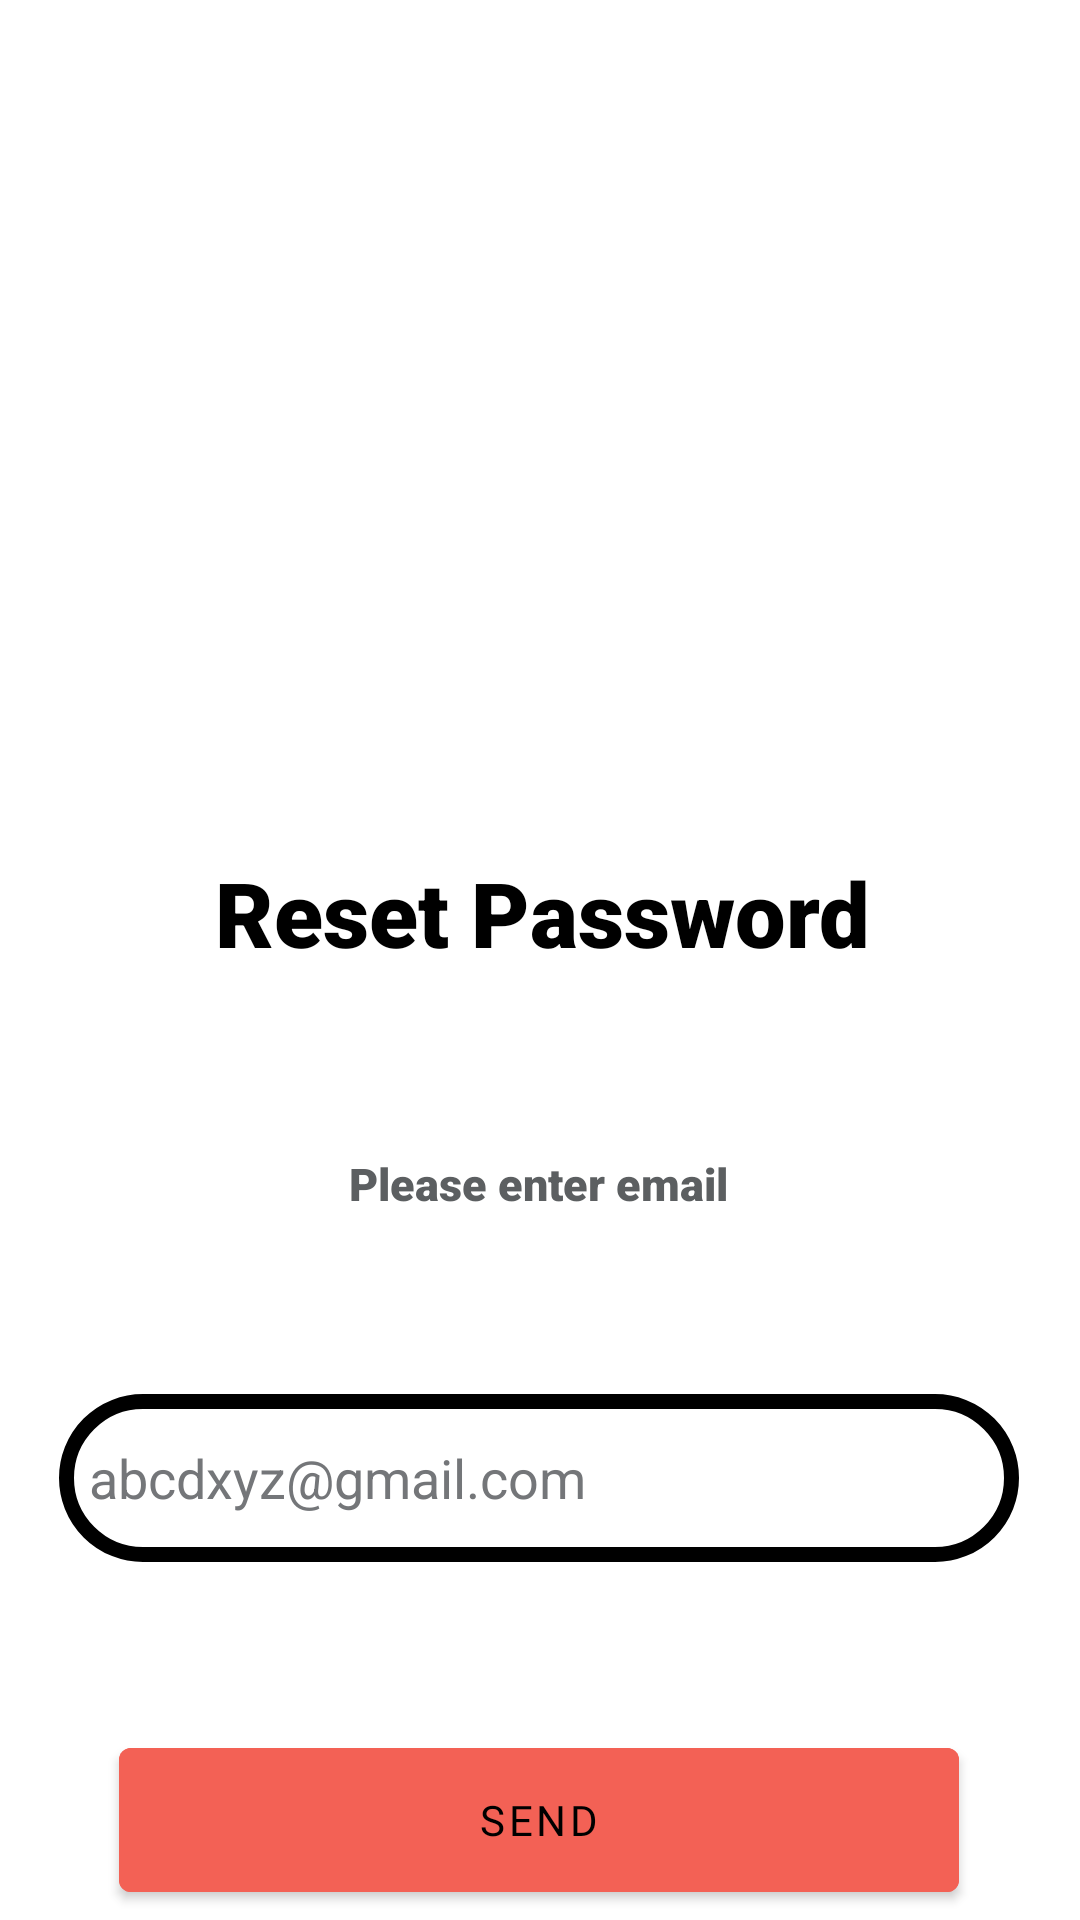

Here is an Android app screen rendered from its layout file. Give the layout XML and the strings, colors and styles it references.
<!-- AndroidManifest.xml: application theme Theme.Restaurantapp -->
<!-- res/layout/activity_reset_pass.xml -->
<?xml version="1.0" encoding="utf-8"?>
<androidx.constraintlayout.widget.ConstraintLayout xmlns:android="http://schemas.android.com/apk/res/android"
    xmlns:app="http://schemas.android.com/apk/res-auto"
    xmlns:tools="http://schemas.android.com/tools"
    android:layout_width="match_parent"
    android:layout_height="match_parent"
    android:background="@drawable/pic_login"
    tools:context=".Reset_pass">


    <TextView
        android:id="@+id/textView_Title2"
        android:layout_width="wrap_content"
        android:layout_height="wrap_content"
        android:layout_marginStart="10dp"
        android:layout_marginTop="284dp"
        android:fontFamily="sans-serif-black"
        android:text="Reset Password"
        android:textColor="#000"
        android:textSize="30sp"
        app:layout_constraintEnd_toEndOf="parent"
        app:layout_constraintHorizontal_bias="0.469"
        app:layout_constraintStart_toStartOf="parent"
        app:layout_constraintTop_toTopOf="parent" />

    <TextView
        android:id="@+id/textView6"
        android:layout_width="wrap_content"
        android:layout_height="wrap_content"
        android:layout_marginTop="60dp"
        android:fontFamily="sans-serif-black"
        android:text="Please enter email"
        android:textColor="#5C5F61"
        android:textSize="15sp"
        app:layout_constraintEnd_toEndOf="parent"
        app:layout_constraintHorizontal_bias="0.498"
        app:layout_constraintStart_toStartOf="parent"
        app:layout_constraintTop_toBottomOf="@+id/textView_Title2" />

    <EditText
        android:id="@+id/edt_forgot"
        android:layout_width="320dp"
        android:layout_height="56dp"
        android:layout_marginTop="60dp"
        android:background="@drawable/edittext_border"
        android:hint="abcdxyz@gmail.com"
        android:padding="10dp"
        android:textColor="@color/black"
        android:textColorHint="#747679"
        app:layout_constraintEnd_toEndOf="parent"
        app:layout_constraintHorizontal_bias="0.494"
        app:layout_constraintStart_toStartOf="parent"
        app:layout_constraintTop_toBottomOf="@+id/textView6" />

    <Button
        android:id="@+id/btn_send"
        android:layout_width="280dp"
        android:layout_height="60dp"
        android:layout_marginTop="56dp"
        android:backgroundTint="#f36155"
        android:fontFamily="@font/bevan"
        android:text="SEND"
        android:textColor="#000"
        app:layout_constraintEnd_toEndOf="parent"
        app:layout_constraintHorizontal_bias="0.496"
        app:layout_constraintStart_toStartOf="parent"
        app:layout_constraintTop_toBottomOf="@+id/edt_forgot" />

    <TextView
        android:id="@+id/textView_SignIn"
        android:layout_width="wrap_content"
        android:layout_height="wrap_content"
        android:layout_marginStart="178dp"
        android:layout_marginTop="8dp"
        android:fontFamily="sans-serif-black"
        android:text="Sign in"
        android:textColor="#f36155"
        android:textSize="15sp"
        app:layout_constraintEnd_toEndOf="parent"
        app:layout_constraintHorizontal_bias="0.016"
        app:layout_constraintStart_toStartOf="parent"
        app:layout_constraintTop_toBottomOf="@+id/btn_send" />
</androidx.constraintlayout.widget.ConstraintLayout>
<!-- resources referenced by this layout -->
<resources>
  <color name="black">#FF000000</color>
  <!-- drawable edittext_border (drawable) -->
  <shape xmlns:android="http://schemas.android.com/apk/res/android"
      android:shape="rectangle">
  
  
      <solid android:color="#ffff" />
      <stroke
          android:width="5dp"
          android:color="#000" />
  
      <padding
          android:left="5dp"
          android:right="5dp"
          android:top="5dp"
          android:bottom="5dp" />
      <corners android:radius="30dp" />
  
  
  
  </shape>
  <style name="Theme.Restaurantapp" parent="Theme.MaterialComponents.DayNight.NoActionBar">
          
          <item name="colorPrimary">@color/purple_500</item>
          <item name="colorPrimaryVariant">@color/purple_700</item>
          <item name="colorOnPrimary">@color/white</item>
          
          <item name="colorSecondary">@color/teal_200</item>
          <item name="colorSecondaryVariant">@color/teal_700</item>
          <item name="colorOnSecondary">@color/black</item>
          
          <item name="android:statusBarColor">?attr/colorPrimaryVariant</item>
          
      </style>
  <color name="purple_500">#FF6200EE</color>
  <color name="purple_700">#FF3700B3</color>
  <color name="white">#FFFFFFFF</color>
  <color name="teal_200">#FF03DAC5</color>
  <color name="teal_700">#FF018786</color>
</resources>
